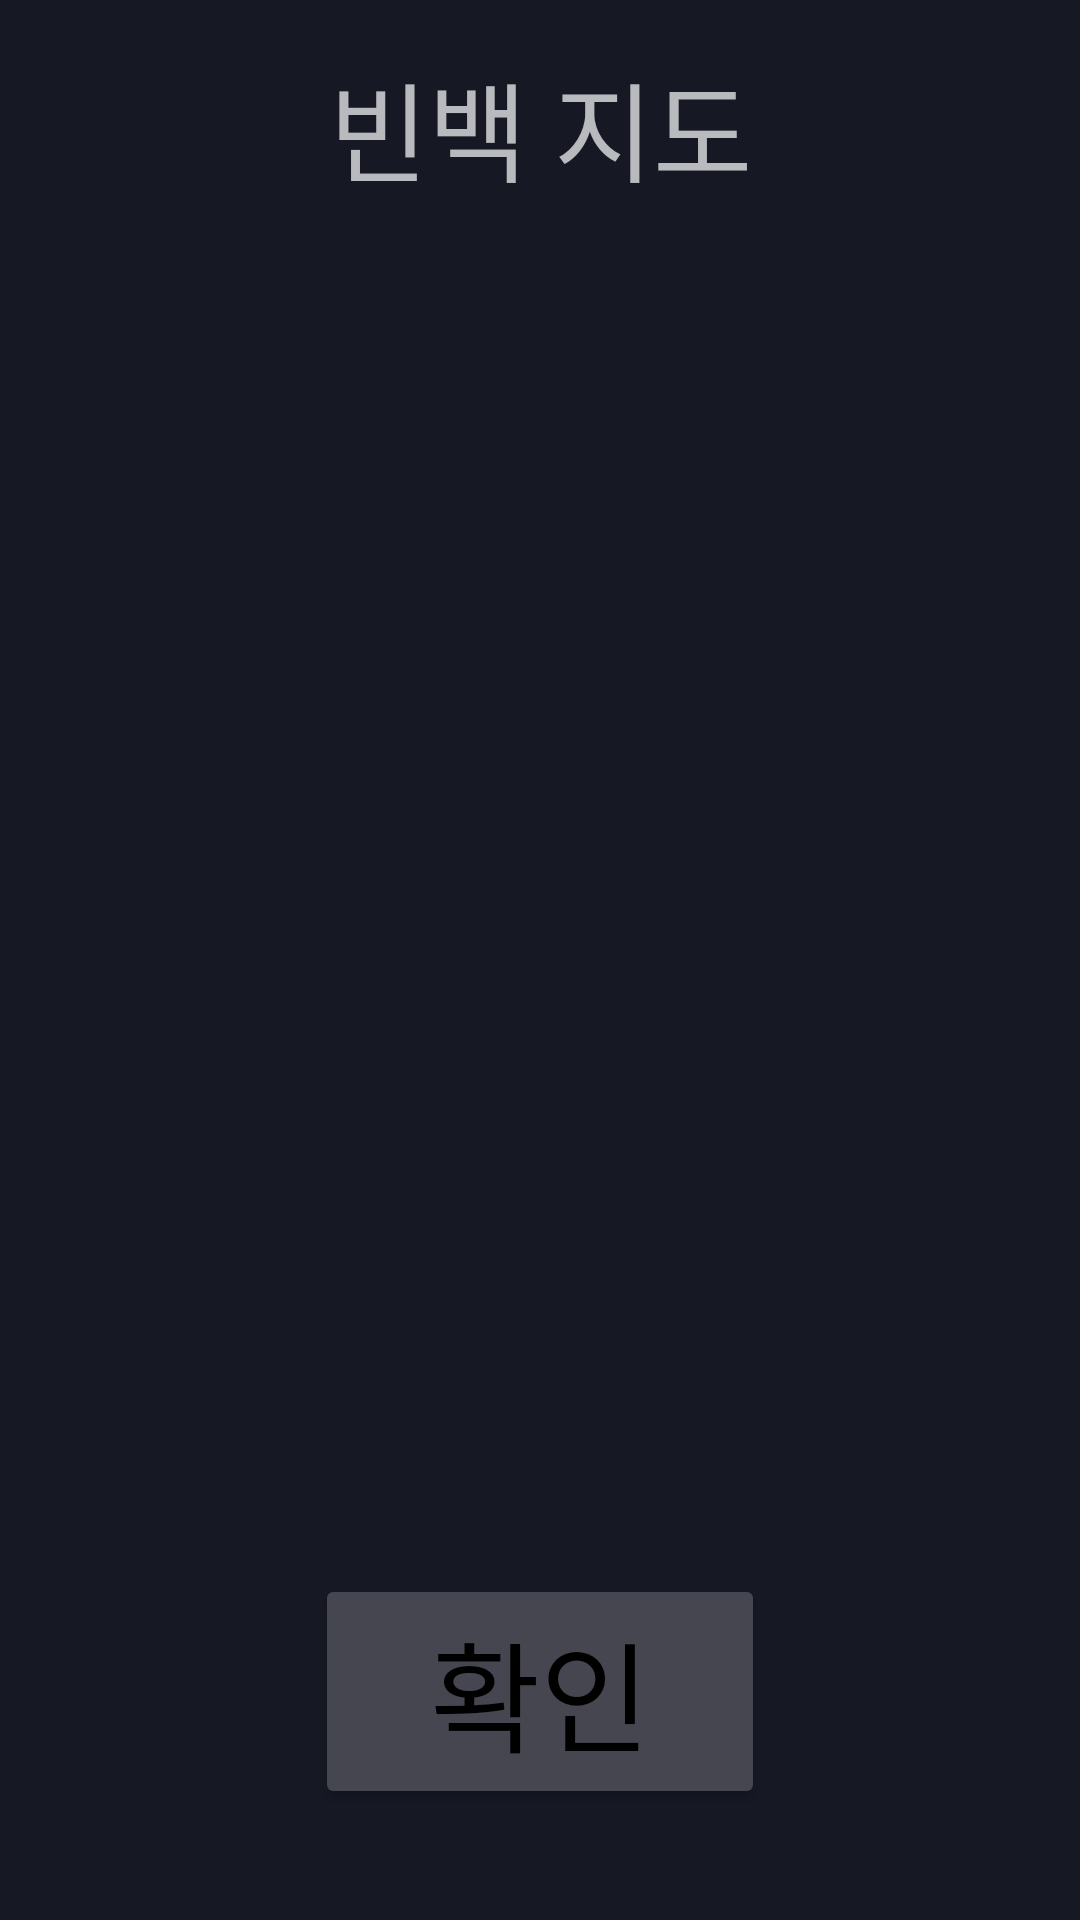

The Android layout XML behind this screen, and the referenced resources:
<!-- AndroidManifest.xml: application theme AppTheme -->
<!-- res/layout/activity_showmap.xml -->
<?xml version="1.0" encoding="utf-8"?>
<android.support.constraint.ConstraintLayout xmlns:android="http://schemas.android.com/apk/res/android"
    android:background="@drawable/bdg_screentwo"
    xmlns:app="http://schemas.android.com/apk/res-auto"
    xmlns:tools="http://schemas.android.com/tools"
    android:layout_width="match_parent"
    android:layout_height="match_parent"
    tools:context=".AgreementActivity">

    <LinearLayout xmlns:android="http://schemas.android.com/apk/res/android"
        xmlns:app="http://schemas.android.com/apk/res-auto"
        android:id="@+id/login"
        android:layout_width="match_parent"
        android:layout_height="match_parent"
        android:background="#161823"
        android:gravity="center_horizontal"
        android:orientation="vertical"
        android:paddingBottom="@dimen/activity_vertical_margin"
        android:paddingLeft="@dimen/activity_horizontal_margin"
        android:paddingRight="@dimen/activity_horizontal_margin"
        android:paddingTop="@dimen/activity_vertical_margin"
        tools:layout_editor_absoluteX="0dp"
        tools:layout_editor_absoluteY="0dp">

        <TextView
            android:id="@+id/맵_제목"
            android:layout_width="match_parent"
            android:layout_height="wrap_content"
            android:gravity="center"
            android:paddingTop="16dp"
            android:text="@string/map_title"
            android:textSize="36sp" />

        <RelativeLayout xmlns:android="http://schemas.android.com/apk/res/android"
            xmlns:tools="http://schemas.android.com/tools"
            android:id="@+id/container"
            android:layout_width="match_parent"
            android:layout_height="400dp"
            android:background="#161823"
            tools:layout_editor_absoluteX="149dp"
            tools:layout_editor_absoluteY="104dp">

        </RelativeLayout>
    </LinearLayout>
    <Button
        android:id="@+id/map_OKBtn"
        android:layout_width="150dp"
        android:layout_height="wrap_content"
        android:layout_marginBottom="37dp"
        android:layout_marginEnd="8dp"
        android:layout_marginStart="8dp"
        android:backgroundTint="#45464f"
        android:fontFamily="@font/hanna"
        android:text="@string/OK"
        android:textColor="#000000"
        android:textSize="40sp"
        app:layout_constraintBottom_toBottomOf="parent"
        app:layout_constraintEnd_toEndOf="parent"
        app:layout_constraintStart_toStartOf="parent" />
</android.support.constraint.ConstraintLayout>
<!-- resources referenced by this layout -->
<resources>
  <!-- drawable bdg_screentwo (drawable) -->
  <?xml version="1.0" encoding="utf-8"?>
  <shape xmlns:android="http://schemas.android.com/apk/res/android">
  
      <gradient
          android:startColor="#161823"
          android:endColor="#161823"
          android:angle="270"
          />
  
  
  </shape>
  <string name="OK">확인</string>
  <string name="map_title">빈백 지도</string>
  <style name="AppTheme" parent="Theme.AppCompat.NoActionBar">
          
          <item name="colorPrimary">@color/colorPrimary</item>
          <item name="colorPrimaryDark">@color/colorPrimaryDark</item>
          <item name="colorAccent">@color/colorAccent</item>
          <item name="android:textColorHint">@color/BackgroundtWhiteColor</item>
          <item name="colorControlNormal">@color/BackgroundtWhiteColor</item>
          <item name="colorControlActivated">#ffffff</item>
          <item name="colorControlHighlight">@color/BackgroundtWhiteColor</item>
          
      </style>
  <color name="colorPrimary">#3F51B5</color>
  <color name="colorPrimaryDark">#161823</color>
  <color name="colorAccent">#FF4081</color>
  <color name="BackgroundtWhiteColor">#9fd9b3</color>
</resources>
